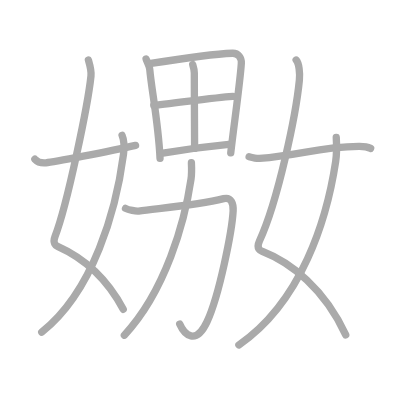
t = 0.00 s
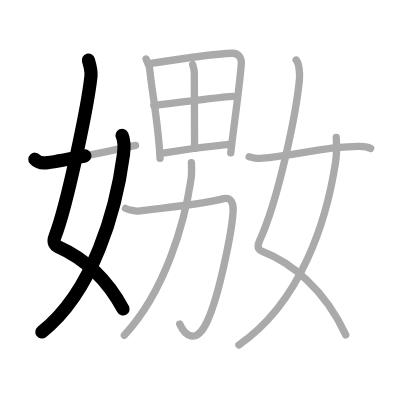
t = 2.50 s
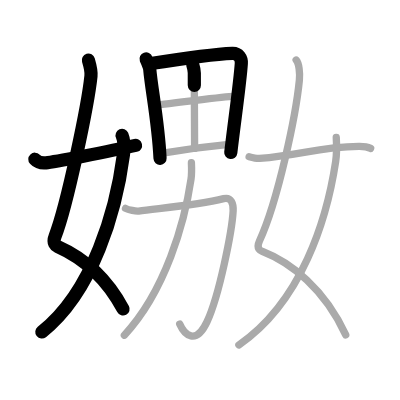
t = 5.25 s
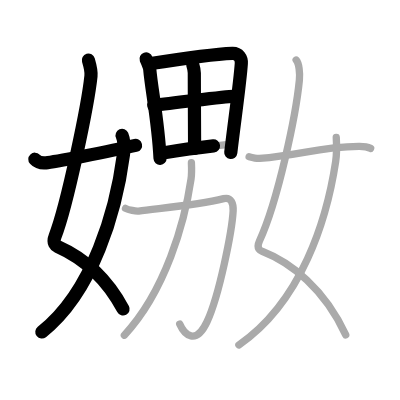
t = 7.75 s
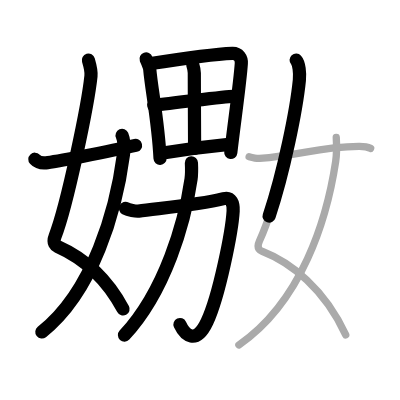
t = 10.50 s
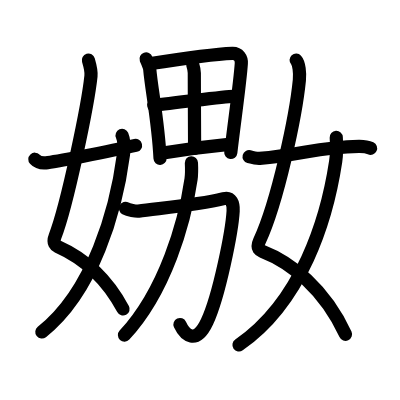
t = 13.00 s

The animated SVG that drew these frames (rendered in a browser with its animation timeline set to each time). Animation: 13 SMIL elements (animate=13); one cycle of 13.00 s.

<?xml version="1.0" standalone="no"?>
<!DOCTYPE svg PUBLIC "-//W3C//DTD SVG 1.1//EN"   "http://www.w3.org/Graphics/SVG/1.1/DTD/svg11.dtd">
<svg width="400px" height="400px"  version="1.1" xmlns="http://www.w3.org/2000/svg">
  <defs>
    <marker id="Triangle" viewBox="0 0 10 10" refX="0" refY="5" markerUnits="strokeWidth" markerWidth="3" style="stroke-opacity:0%;fill:#aaaaaa;" markerHeight="2" orient="auto">
      <path d="M 0 0 L 10 5 L 0 10 z" />
    </marker>
    
    <marker id="Arrow" viewBox="0 0 10 10" refX="5" refY="5" markerUnits="strokeWidth" markerWidth="1.8" style="stroke-opacity:0%;fill:#770000;" markerHeight="2" orient="auto">
      <path d="M 0 4 L 6 4 L 4 1 L 10 5 L 4 9 L 6 6 L 0 6 z" />
        <circle cx="5" cy="5" r="5" />
      </marker>
    
    <marker id="TriangleRed" viewBox="0 0 10 10" refX="0" refY="5" markerUnits="strokeWidth" markerWidth="3" style="stroke-opacity:0%;fill:#CC0000;" markerHeight="2" orient="auto">
      <path d="M 0 0 L 10 5 L 0 10 z" />
    </marker>
    
    <marker id="ArrowRed" viewBox="0 0 10 10" refX="5" refY="5" markerUnits="strokeWidth" markerWidth="1.8" style="stroke-opacity:0%;fill:#CC0000;" markerHeight="2" orient="auto">
      <path d="M 0 4 L 6 4 L 4 1 L 10 5 L 4 9 L 6 6 L 0 6 z" />
        <circle cx="5" cy="5" r="5" />
      </marker>
    
  </defs>
  
  <path style="fill:#ffffff; fill-opacity:100%; fill-rule:evenodd; stroke-width:0;" d="M 0 0 L 400px 0 L 400px 400px L 0 400px L 0 0" />

  <g transform="scale(3.6697247706422 3.6697247706422)">
<path style="fill:none; fill-opacity:0%; fill-rule:evenodd; stroke:#aaaaaa; stroke-opacity:100%; stroke-width: 1.5pt; stroke-linejoin:round; stroke-linecap:round;" d="M24.09 16.37c0.31 1.06 0.86 2.8 0.7 4.34c-0.78 7.55-6.39 34.92-9.81 43.76c-0.7 1.81 0.32 2.52 0.7 2.69c7.42 3.29 13.75 9.33 17.9 17.13"></path>
<path style="fill:none; fill-opacity:0%; fill-rule:evenodd; stroke:#aaaaaa; stroke-opacity:100%; stroke-width: 1.5pt; stroke-linejoin:round; stroke-linecap:round;" d="M33.27 36.89c0.48 1.11 0.61 3.38 0.37 5.24c-1.97 14.98-8.17 37.22-22.27 48.37"></path>
<path style="fill:none; fill-opacity:0%; fill-rule:evenodd; stroke:#aaaaaa; stroke-opacity:100%; stroke-width: 1.5pt; stroke-linejoin:round; stroke-linecap:round;" d="M9.5 43.39c0.61 0.66 1.41 1.14 3.03 0.98c1.74-0.17 17.22-3.06 24.41-4.75"></path>
<path style="fill:none; fill-opacity:0%; fill-rule:evenodd; stroke:#aaaaaa; stroke-opacity:100%; stroke-width: 1.5pt; stroke-linejoin:round; stroke-linecap:round;" d="M39.81 16.06c0.32 0.91 0.94 2.03 1.01 2.93c0.44 5.22 2.34 14.45 2.79 24.16"></path>
<path style="fill:none; fill-opacity:0%; fill-rule:evenodd; stroke:#aaaaaa; stroke-opacity:100%; stroke-width: 1.5pt; stroke-linejoin:round; stroke-linecap:round;" d="M40.67 17.37c5.93-0.94 18.62-2.7 22.66-2.85c1.67-0.06 2.52 1.34 2.43 2.75c-0.33 5.18-1.86 15.6-2.88 24.38"></path>
<path style="fill:none; fill-opacity:0%; fill-rule:evenodd; stroke:#aaaaaa; stroke-opacity:100%; stroke-width: 1.5pt; stroke-linejoin:round; stroke-linecap:round;" d="M52.52 17.61c0.22 0.71 0.43 1.5 0.43 2.3c0.01 8.06 0.08 18.21 0.08 20.54"></path>
<path style="fill:none; fill-opacity:0%; fill-rule:evenodd; stroke:#aaaaaa; stroke-opacity:100%; stroke-width: 1.5pt; stroke-linejoin:round; stroke-linecap:round;" d="M41.9 28.72c1.98-0.26 19.95-2.45 21.59-2.45"></path>
<path style="fill:none; fill-opacity:0%; fill-rule:evenodd; stroke:#aaaaaa; stroke-opacity:100%; stroke-width: 1.5pt; stroke-linejoin:round; stroke-linecap:round;" d="M43.94 41.77c8.09-1.34 12.24-1.84 19-2.49"></path>
<path style="fill:none; fill-opacity:0%; fill-rule:evenodd; stroke:#aaaaaa; stroke-opacity:100%; stroke-width: 1.5pt; stroke-linejoin:round; stroke-linecap:round;" d="M34.2 56.78c0.82 0.44 2.85 0.84 3.57 0.74c5.49-0.77 15.74-1.52 23.18-3.38c2.06-0.52 2.69 1.32 2.58 3.37c-0.31 5.42-3.77 22.99-7.1 30.13c-3.07 6.58-6.17 3.58-7.46 0.65"></path>
<path style="fill:none; fill-opacity:0%; fill-rule:evenodd; stroke:#aaaaaa; stroke-opacity:100%; stroke-width: 1.5pt; stroke-linejoin:round; stroke-linecap:round;" d="M52.16 44.36c0.05 1.11 0.13 2.86-0.1 4.44c-1.71 11.73-6.97 30.46-18.17 42.54"></path>
<path style="fill:none; fill-opacity:0%; fill-rule:evenodd; stroke:#aaaaaa; stroke-opacity:100%; stroke-width: 1.5pt; stroke-linejoin:round; stroke-linecap:round;" d="M80.7 16.37c0.8 0.88 1.07 3.53 0.88 5.47c-0.93 9.52-5.83 32.92-10.88 43.83c-1.03 2.24 0.4 2.69 0.86 2.86c7.69 2.97 16.94 10.22 22.65 22.72"></path>
<path style="fill:none; fill-opacity:0%; fill-rule:evenodd; stroke:#aaaaaa; stroke-opacity:100%; stroke-width: 1.5pt; stroke-linejoin:round; stroke-linecap:round;" d="M67.88 42.71c1.13 0.3 2.33 0.51 2.87 0.46c11.41-0.95 16.16-3.15 27.06-3.28c0.9-0.01 2.46 0.18 3.19 0.53"></path>
<path style="fill:none; fill-opacity:0%; fill-rule:evenodd; stroke:#aaaaaa; stroke-opacity:100%; stroke-width: 1.5pt; stroke-linejoin:round; stroke-linecap:round;" d="M91.63 37.43c0.08 1.35 0.13 4.63-0.16 6.58C89.08 59.82 82.19 82.23 65.1 94"></path>

<path style="fill:none; fill-opacity:0%; fill-rule:evenodd; stroke:#000000; stroke-opacity:100%; stroke-width: 2.7pt; stroke-linejoin:round; stroke-linecap:round;" d="M24.09 16.37c0.31 1.06 0.86 2.8 0.7 4.34c-0.78 7.55-6.39 34.92-9.81 43.76c-0.7 1.81 0.32 2.52 0.7 2.69c7.42 3.29 13.75 9.33 17.9 17.13" pathLength="100" stroke-dashoffset="100" stroke-dasharray="100 105"><animate id="dashAnim1" attributeName="stroke-dashoffset" from="100" to="0" dur="1s" calcMode="linear" fill="freeze"/></path>
<path style="fill:none; fill-opacity:0%; fill-rule:evenodd; stroke:#000000; stroke-opacity:100%; stroke-width: 2.7pt; stroke-linejoin:round; stroke-linecap:round;" d="M33.27 36.89c0.48 1.11 0.61 3.38 0.37 5.24c-1.97 14.98-8.17 37.22-22.27 48.37" pathLength="100" stroke-dashoffset="100" stroke-dasharray="100 105"><animate id="dashAnim2" attributeName="stroke-dashoffset" from="100" to="0" dur="1s" calcMode="linear" begin="dashAnim1.end" fill="freeze"/></path>
<path style="fill:none; fill-opacity:0%; fill-rule:evenodd; stroke:#000000; stroke-opacity:100%; stroke-width: 2.7pt; stroke-linejoin:round; stroke-linecap:round;" d="M9.5 43.39c0.61 0.66 1.41 1.14 3.03 0.98c1.74-0.17 17.22-3.06 24.41-4.75" pathLength="100" stroke-dashoffset="100" stroke-dasharray="100 105"><animate id="dashAnim3" attributeName="stroke-dashoffset" from="100" to="0" dur="1s" calcMode="linear" begin="dashAnim2.end" fill="freeze"/></path>
<path style="fill:none; fill-opacity:0%; fill-rule:evenodd; stroke:#000000; stroke-opacity:100%; stroke-width: 2.7pt; stroke-linejoin:round; stroke-linecap:round;" d="M39.81 16.06c0.32 0.91 0.94 2.03 1.01 2.93c0.44 5.22 2.34 14.45 2.79 24.16" pathLength="100" stroke-dashoffset="100" stroke-dasharray="100 105"><animate id="dashAnim4" attributeName="stroke-dashoffset" from="100" to="0" dur="1s" calcMode="linear" begin="dashAnim3.end" fill="freeze"/></path>
<path style="fill:none; fill-opacity:0%; fill-rule:evenodd; stroke:#000000; stroke-opacity:100%; stroke-width: 2.7pt; stroke-linejoin:round; stroke-linecap:round;" d="M40.67 17.37c5.93-0.94 18.62-2.7 22.66-2.85c1.67-0.06 2.52 1.34 2.43 2.75c-0.33 5.18-1.86 15.6-2.88 24.38" pathLength="100" stroke-dashoffset="100" stroke-dasharray="100 105"><animate id="dashAnim5" attributeName="stroke-dashoffset" from="100" to="0" dur="1s" calcMode="linear" begin="dashAnim4.end" fill="freeze"/></path>
<path style="fill:none; fill-opacity:0%; fill-rule:evenodd; stroke:#000000; stroke-opacity:100%; stroke-width: 2.7pt; stroke-linejoin:round; stroke-linecap:round;" d="M52.52 17.61c0.22 0.71 0.43 1.5 0.43 2.3c0.01 8.06 0.08 18.21 0.08 20.54" pathLength="100" stroke-dashoffset="100" stroke-dasharray="100 105"><animate id="dashAnim6" attributeName="stroke-dashoffset" from="100" to="0" dur="1s" calcMode="linear" begin="dashAnim5.end" fill="freeze"/></path>
<path style="fill:none; fill-opacity:0%; fill-rule:evenodd; stroke:#000000; stroke-opacity:100%; stroke-width: 2.7pt; stroke-linejoin:round; stroke-linecap:round;" d="M41.9 28.72c1.98-0.26 19.95-2.45 21.59-2.45" pathLength="100" stroke-dashoffset="100" stroke-dasharray="100 105"><animate id="dashAnim7" attributeName="stroke-dashoffset" from="100" to="0" dur="1s" calcMode="linear" begin="dashAnim6.end" fill="freeze"/></path>
<path style="fill:none; fill-opacity:0%; fill-rule:evenodd; stroke:#000000; stroke-opacity:100%; stroke-width: 2.7pt; stroke-linejoin:round; stroke-linecap:round;" d="M43.94 41.77c8.09-1.34 12.24-1.84 19-2.49" pathLength="100" stroke-dashoffset="100" stroke-dasharray="100 105"><animate id="dashAnim8" attributeName="stroke-dashoffset" from="100" to="0" dur="1s" calcMode="linear" begin="dashAnim7.end" fill="freeze"/></path>
<path style="fill:none; fill-opacity:0%; fill-rule:evenodd; stroke:#000000; stroke-opacity:100%; stroke-width: 2.7pt; stroke-linejoin:round; stroke-linecap:round;" d="M34.2 56.78c0.82 0.44 2.85 0.84 3.57 0.74c5.49-0.77 15.74-1.52 23.18-3.38c2.06-0.52 2.69 1.32 2.58 3.37c-0.31 5.42-3.77 22.99-7.1 30.13c-3.07 6.58-6.17 3.58-7.46 0.65" pathLength="100" stroke-dashoffset="100" stroke-dasharray="100 105"><animate id="dashAnim9" attributeName="stroke-dashoffset" from="100" to="0" dur="1s" calcMode="linear" begin="dashAnim8.end" fill="freeze"/></path>
<path style="fill:none; fill-opacity:0%; fill-rule:evenodd; stroke:#000000; stroke-opacity:100%; stroke-width: 2.7pt; stroke-linejoin:round; stroke-linecap:round;" d="M52.16 44.36c0.05 1.11 0.13 2.86-0.1 4.44c-1.71 11.73-6.97 30.46-18.17 42.54" pathLength="100" stroke-dashoffset="100" stroke-dasharray="100 105"><animate id="dashAnim10" attributeName="stroke-dashoffset" from="100" to="0" dur="1s" calcMode="linear" begin="dashAnim9.end" fill="freeze"/></path>
<path style="fill:none; fill-opacity:0%; fill-rule:evenodd; stroke:#000000; stroke-opacity:100%; stroke-width: 2.7pt; stroke-linejoin:round; stroke-linecap:round;" d="M80.7 16.37c0.8 0.88 1.07 3.53 0.88 5.47c-0.93 9.52-5.83 32.92-10.88 43.83c-1.03 2.24 0.4 2.69 0.86 2.86c7.69 2.97 16.94 10.22 22.65 22.72" pathLength="100" stroke-dashoffset="100" stroke-dasharray="100 105"><animate id="dashAnim11" attributeName="stroke-dashoffset" from="100" to="0" dur="1s" calcMode="linear" begin="dashAnim10.end" fill="freeze"/></path>
<path style="fill:none; fill-opacity:0%; fill-rule:evenodd; stroke:#000000; stroke-opacity:100%; stroke-width: 2.7pt; stroke-linejoin:round; stroke-linecap:round;" d="M67.88 42.71c1.13 0.3 2.33 0.51 2.87 0.46c11.41-0.95 16.16-3.15 27.06-3.28c0.9-0.01 2.46 0.18 3.19 0.53" pathLength="100" stroke-dashoffset="100" stroke-dasharray="100 105"><animate id="dashAnim12" attributeName="stroke-dashoffset" from="100" to="0" dur="1s" calcMode="linear" begin="dashAnim11.end" fill="freeze"/></path>
<path style="fill:none; fill-opacity:0%; fill-rule:evenodd; stroke:#000000; stroke-opacity:100%; stroke-width: 2.7pt; stroke-linejoin:round; stroke-linecap:round;" d="M91.63 37.43c0.08 1.35 0.13 4.63-0.16 6.58C89.08 59.82 82.19 82.23 65.1 94" pathLength="100" stroke-dashoffset="100" stroke-dasharray="100 105"><animate id="dashAnim13" attributeName="stroke-dashoffset" from="100" to="0" dur="1s" calcMode="linear" begin="dashAnim12.end" fill="freeze"/></path>

</g>

</svg>  
          
